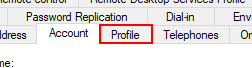
Task: VF.ProcessingAD
Workflow: OpenTabProfile

Step 1: click on the page tab 'Profile' in window '*Properties' (mmc.exe)
